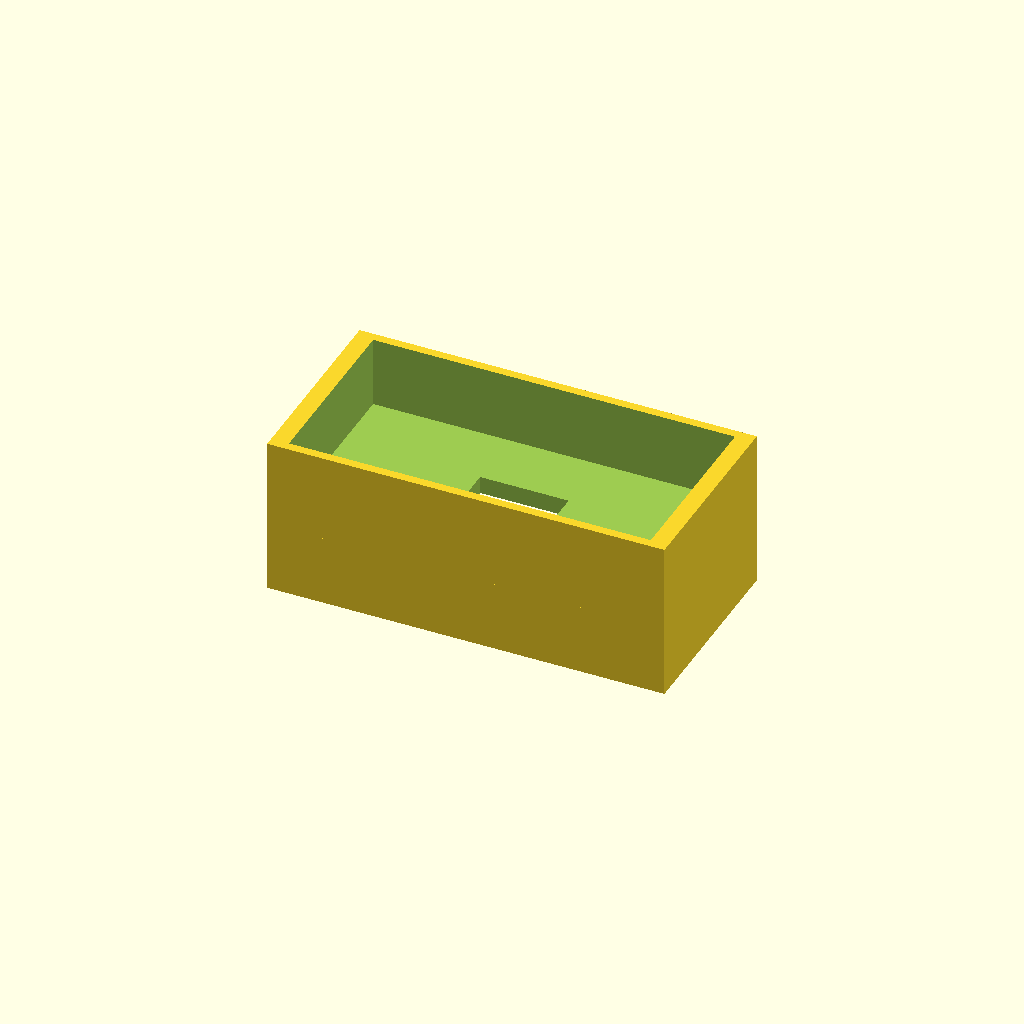
Cell 1: rendered with the file's own defaults.
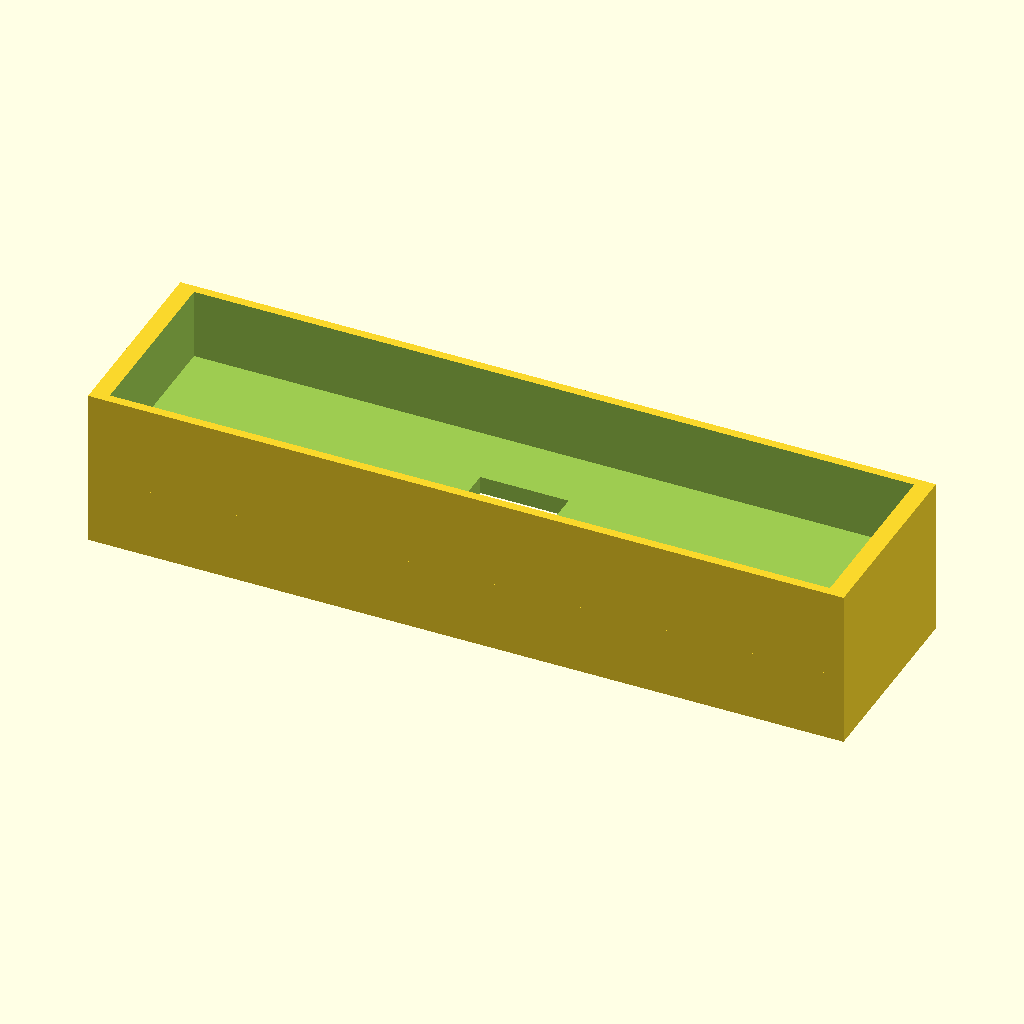
Cell 2: the same model with SERVO_BODY_X = 81.
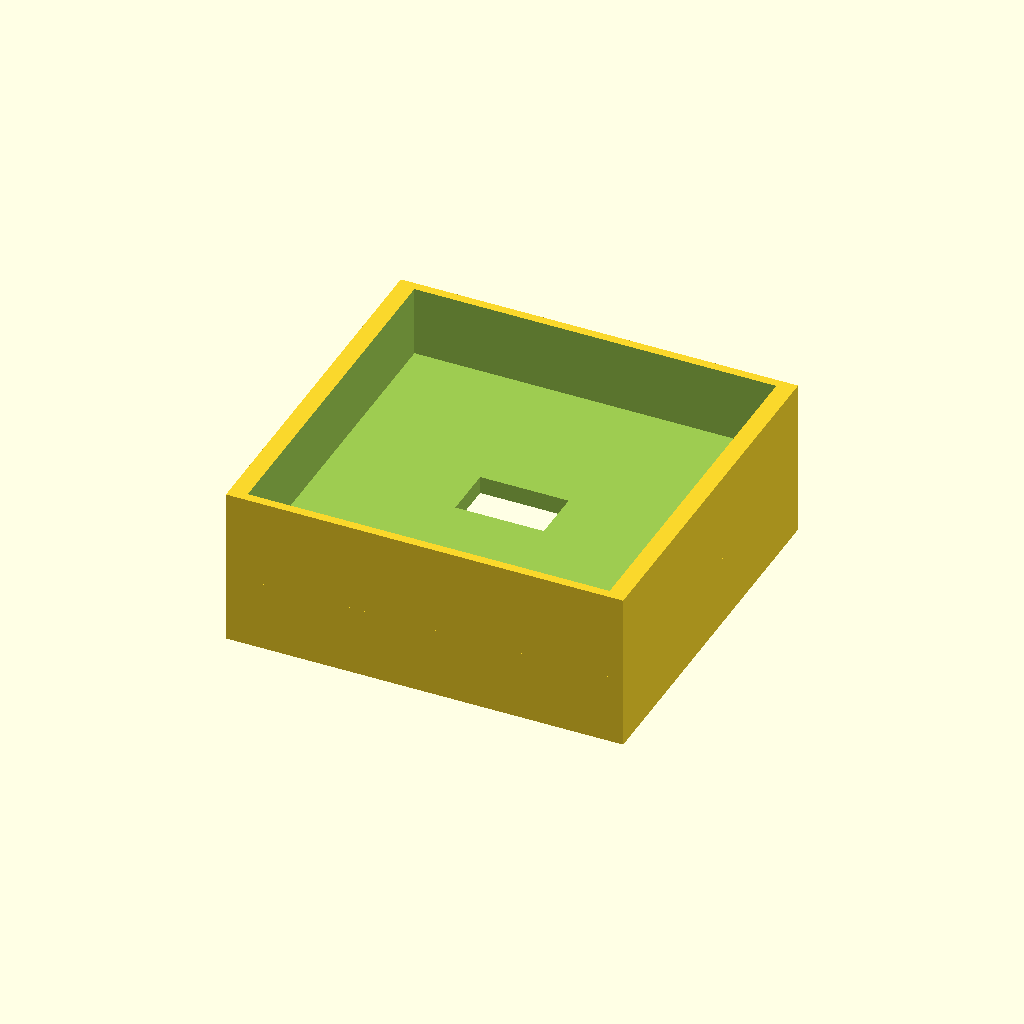
Cell 3: the same model with SERVO_BODY_Y = 40.
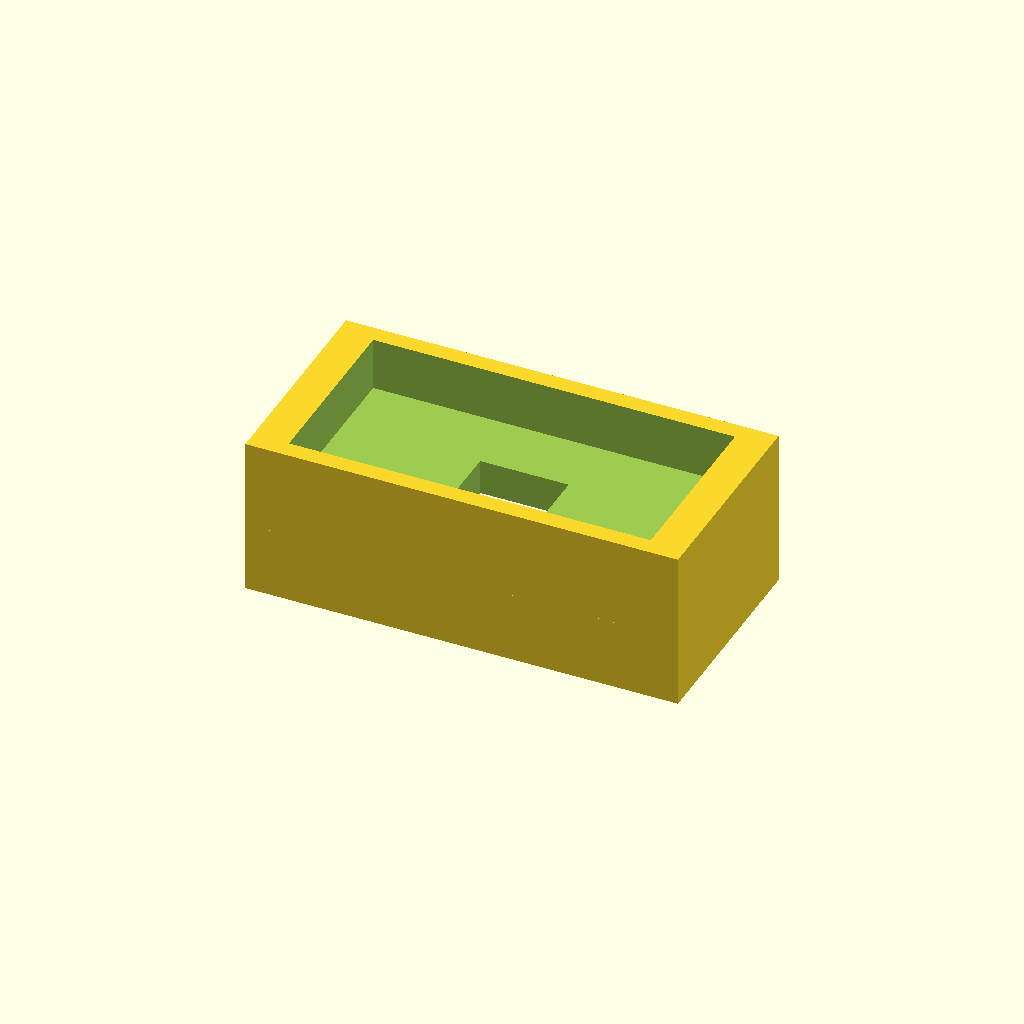
Cell 4: BKRT_WALL = 4 (everything else at default).
All cells are drawn from one camera (rotation 55°, 0°, 25°, orthographic, colour scheme Cornfield), so only the parameter changes between them.
OpenSCAD source file airframe/openscad/nacelles/nacelle_servo_bracket.scad:
// ===========================================================================
// HULL-FRAME COORDINATE STANDARD - Rev R1 (2026-06-11).  See CLAUDE.md.
//   Hull frame (canonical for ALL design artifacts): X = +port (left),
//   Y = +aft (back), Z = +dorsal (up); origin = SerenityAssembly.FCStd
//   world origin.  Primary-component STLs published to airframe/stls/
//   are stored directly in hull frame, baked by tools/bake_hull_frame.py
//   (marker 'SerenityUAV HULL-FRAME R1' in the binary STL header).
//   NEVER re-bake a mesh derived from an already-baked file.
//   This file:
//     Part-local print frame centred on its own origin.  Hull-frame
//     placement not yet validated - VERIFY pending (serenity_assembly.py).
// ===========================================================================
// ============================================================
// nacelle_servo_bracket.scad
// U-channel saddle clamp for mounting a nacelle tilt servo to the
// nacelle_servo_mount_block pads in cargo_sect_shell24.scad.
//
// Rev T (2026-08-02): Servo fleet standardisation — DS3218MG -> SPT5425LV
//   (converted with LibreServo v2 control board; rotation-limiting pin
//   removed for fleet commonality with the cargo winch servo).  See
//   REFERENCES.md "Servo Fleet Standardisation, 2026-08-02" and
//   REF-SENSOR-013.  SPT5425LV body (40.5 x 20 x 40.5 mm) is dimensionally
//   near-identical to the retired DS3218MG (40 x 20 x 38 mm) in the two axes
//   the U-channel actually constrains (X length, Y width); channel depth
//   (Z) was already stated as "not constrained by bracket" under the prior
//   design, so this is a minimal parametric update, not a redesign.
// Rev R (2026-06-11): Rev R baseline — initial design (Rev S1) carried forward; no geometry changes.
// Rev S1 (2026-06-08): Initial release.
//   Design for field disassembly per CLAUDE.md (common hand-tools only).
//   Fasteners: 4× M3×10 SHCS into heat-set inserts on mount block.
//
// FUNCTION:
//   The bracket clamps around the SPT5425LV servo body (40.5×20×40.5 mm) and
//   bolts flush to the 52×30×8 mm NSVMT pad on the interior Z-wall of the
//   cargo gondola.  The servo output shaft points outboard (Z direction)
//   toward the nacelle tilt pivot.  Output shaft is concentric with
//   NSVMT_Y_CEN (= CY + 40 mm ≈ -289 mm world Y).
//
// ASSEMBLY SEQUENCE (Phase 3 per PHASED_BUILD_GUIDE.md):
//   1. Heat-set 4× Ruthex RX-M3x5.7 inserts into NSVMT pad (in gondola shell).
//   2. Insert servo into bracket U-channel from the outboard (nacelle) side.
//   3. Offer bracket + servo assembly to NSVMT pad (servo lead through conduit).
//   4. Fasten 4× M3×10 SHCS through bracket flanges into pad inserts.
//   5. Route servo lead through 10×6 mm conduit slot to avionics bay.
//   Note: Bracket can be removed with servo attached for in-field servo swap.
//
// GEOMETRY:
//   U-channel: BKRT_CH_W × BKRT_CH_H × BKRT_CH_D
//     Inner clear: 40.4×20.4 mm (servo 40×20 mm + 0.2 mm/side clearance).
//     Wall:        BKRT_WALL = 2.0 mm CF-PETG (structural per CLAUDE.md).
//   Flanges: BKRT_FLNG_T × BKRT_FLNG_H on each side of channel mouth.
//     4× M3 through-holes at ±17.5 mm (X) × ±8.0 mm (Y) from bracket centre.
//     M3 clearance hole: 3.4 mm dia (ISO 273 medium fit).
//   Lead notch: 10×6 mm slot on channel closed face for servo lead exit.
//
// LOAD / FOS:
//   Servo stall: 2.55 N·m (SPT5425LV, 26 kgf·cm @ 6 V, REFERENCES.md
//     REF-SENSOR-013 -- servodatabase.com listing; up slightly from the
//     retired DS3218MG's 2.45 N·m, re-checked below).
//   Couple arm (bolt pair): 2×17.5 = 35 mm → F_pair = 72.9 N → 36.4 N/bolt.
//   M3×10 SHCS in CF-PETG direct shear: ≥ 3000 N (8.8 grade, ISO 4762).
//   FOS_shear = 3000 / 36.4 = 82.4  ✓✓ (>> 4.0 design-judgment target for FDM joints).
//   Ref: ISO 4762 M3×10 SHCS; REF-SENSOR-013 (SPT5425LV); ASTM F2910-14 [ASTM F38].
//
// MATERIAL: CF-PETG, 0.15 mm layer height, 4 perimeters, ≥ 40% infill.
//   Print orientation: channel mouth facing up (−Y in print bed coords) to
//   avoid support in bore; flanges flat on build plate.
//
// Author: Steve Griffing, PE(CSE), CISSP-ISSEP, CPP
// License: CC BY 4.0 -- creativecommons.org/licenses/by/4.0
// Ref: REFERENCES.md REF-SENSOR-013 (SPT5425LV), REF-SENSOR-014 (LibreServo v2);
//      cargo_sect_shell24.scad NSVMT_* parameters; PHASED_BUILD_GUIDE.md
//      Phase 3; ISO 4762; CLAUDE.md fabrication standards.
// ============================================================

$fn = 64;

// SPT5425LV body dimensions (nominal; REFERENCES.md REF-SENSOR-013 --
// manufacturer product page + servodatabase.com independent listing).
// Was DS3218MG 40.0x20.0x38.0 mm prior to the 2026-08-02 servo fleet
// standardisation; SPT5425LV is 0.5 mm larger in X and 2.5 mm larger in Z,
// unchanged in Y.
SERVO_BODY_X       = 40.5;   // mm, body length (X, longitudinal)
SERVO_BODY_Y       = 20.0;   // mm, body width  (Y, vertical)
SERVO_BODY_Z       = 40.5;   // mm, body depth  (Z, into nacelle — not constrained by bracket)

// Clearance on each inner face of channel (ISO 286 loose fit for CF-PETG shrinkage)
SERVO_CLR          =  0.2;   // mm, clearance per side in X and Y

// Bracket wall thickness
BKRT_WALL          =  2.0;   // mm, CF-PETG structural minimum per CLAUDE.md

// U-channel inner dimensions
BKRT_CH_IW         = SERVO_BODY_X + 2 * SERVO_CLR;   // = 40.9 mm, inner width (X)
BKRT_CH_IH         = SERVO_BODY_Y + 2 * SERVO_CLR;   // = 20.4 mm, inner height (Y)

// U-channel outer dimensions
BKRT_CH_OW         = BKRT_CH_IW + 2 * BKRT_WALL;    // = 44.9 mm, outer width
BKRT_CH_OH         = BKRT_CH_IH + BKRT_WALL;         // = 22.4 mm, outer height (open at −Z face)

// Channel depth in Z (covers servo output-shaft boss side)
//   Servo output shaft on +Z face; bracket depth keeps servo captured until flange bolts engaged.
BKRT_CH_D          = 10.0;   // mm, channel depth in Z (not full servo depth; flange provides axial lock)

// Flange geometry
//   Flanges extend in Z beyond the channel to bolt to the NSVMT pad.
//   BKRT_FLNG_T: flange thickness in Z (bolt head recess + thread engagement).
//   BKRT_FLNG_H: flange height in Y (must span ±NSVMT_HOLE_S_Y = ±8.0 mm → ≥ 16 mm + margins).
BKRT_FLNG_T        =  8.0;   // mm, flange thickness in Z (8 mm pad engagement)
BKRT_FLNG_H        = BKRT_CH_OH;     // = 22.4 mm, same as channel outer height
BKRT_FLNG_W        = BKRT_CH_OW;     // = 44.9 mm, full channel outer width

// M3 through-hole in flange
//   ISO 273 medium fit: 3.4 mm clearance hole.
//   Positions match NSVMT_HOLE_S_X = ±17.5 mm (X) and NSVMT_HOLE_S_Y = ±8.0 mm (Y).
M3_CLR_D           =  3.4;   // mm, M3 ISO medium clearance hole
FLNG_HOLE_S_X      = 17.5;   // mm, ±X offset from bracket X centre
FLNG_HOLE_S_Y      =  8.0;   // mm, ±Y offset from bracket Y centre

// M3 SHCS head recess on outboard flange face (prevents protrusion)
//   DIN 912 M3×10 SHCS socket head: 5.5 mm dia × 3.0 mm tall.
M3_HD_D            =  6.0;   // mm, recess OD (5.5 mm head + 0.25 mm clearance)
M3_HD_DEP          =  3.2;   // mm, recess depth (3.0 mm head + 0.2 mm clearance)

// Lead notch dimensions (servo lead exits through bracket closed face)
LEAD_NOTCH_W       = 10.0;   // mm, notch width in X (matches NSVMT_CONDUIT_W)
LEAD_NOTCH_H       =  6.0;   // mm, notch height in Y (matches NSVMT_CONDUIT_H)

// Bracket origin convention:
//   (0, 0, 0) = centre of channel inner base face (closed −Z wall outboard face).
//   Channel opens toward +Z (toward nacelle / servo shaft).
//   Flanges extend in −Z (toward NSVMT pad, into gondola).

// ----------------------------------------------------------------------------
// Module: bracket_body
//   Full bracket geometry: U-channel + two flanges − bore cuts.
//   Called once in main block.
// ----------------------------------------------------------------------------
module bracket_body() {
    difference() {
        union() {
            // U-channel outer solid (closed at −Z, open toward +Z)
            //   Origin at channel centre (X=0, Y=0, Z=0 = outboard face of channel).
            translate([-BKRT_CH_OW / 2, -BKRT_CH_OH / 2, 0])
            cube([BKRT_CH_OW, BKRT_CH_OH, BKRT_CH_D]);

            // Port flange (−X side of channel, extends −Z toward pad)
            translate([-BKRT_CH_OW / 2 - 0,
                       -BKRT_FLNG_H / 2,
                       -BKRT_FLNG_T])
            cube([BKRT_WALL, BKRT_FLNG_H, BKRT_FLNG_T]);

            // Starboard flange (+X side of channel, extends −Z toward pad)
            translate([BKRT_CH_OW / 2 - BKRT_WALL,
                       -BKRT_FLNG_H / 2,
                       -BKRT_FLNG_T])
            cube([BKRT_WALL, BKRT_FLNG_H, BKRT_FLNG_T]);

            // Flange bridge: thin backing plate connecting both flanges at −Z face.
            //   Distributes bolt preload; prevents flange rotation under torque.
            translate([-BKRT_FLNG_W / 2,
                       -BKRT_FLNG_H / 2,
                       -BKRT_FLNG_T])
            cube([BKRT_FLNG_W, BKRT_WALL, BKRT_FLNG_T]);
        }

        // ── U-channel inner bore (servo body cavity) ──────────────────────────
        //   Inner clear: 40.4 × 20.4 mm, depth BKRT_CH_D + 1 mm overshoot.
        translate([-BKRT_CH_IW / 2,
                   -BKRT_CH_IH / 2,
                   BKRT_WALL - 0.01])
        cube([BKRT_CH_IW, BKRT_CH_IH, BKRT_CH_D - BKRT_WALL + 1.01]);

        // ── Lead wire notch on closed (outboard) channel face ─────────────────
        //   10×6 mm slot at centre of closed face for servo lead exit.
        //   Aligns with NSVMT_CONDUIT_W × NSVMT_CONDUIT_H in NSVMT pad.
        translate([-LEAD_NOTCH_W / 2, -LEAD_NOTCH_H / 2, -0.1])
        cube([LEAD_NOTCH_W, LEAD_NOTCH_H, BKRT_WALL + 0.2]);

        // ── M3 through-holes and head recesses in flanges ─────────────────────
        //   4 holes: ±FLNG_HOLE_S_X (X) × ±FLNG_HOLE_S_Y (Y).
        //   Clearance hole: M3_CLR_D = 3.4 mm through flange thickness.
        //   Head recess: M3_HD_D = 6.0 mm × M3_HD_DEP = 3.2 mm on outboard face.
        for (sx = [-FLNG_HOLE_S_X, FLNG_HOLE_S_X])
        for (sy = [-FLNG_HOLE_S_Y, FLNG_HOLE_S_Y]) {
            // Through-hole (Z axis, from outboard face through flange)
            translate([sx, sy, -BKRT_FLNG_T - 0.1])
            cylinder(h = BKRT_FLNG_T + 0.2, d = M3_CLR_D);

            // DIN 912 socket head recess on outboard flange face
            translate([sx, sy, -BKRT_FLNG_T - 0.1])
            cylinder(h = M3_HD_DEP + 0.1, d = M3_HD_D);
        }
    }
}

// ============================================================
// Main geometry
// ============================================================
//
// Print orientation note:
//   Render with channel mouth facing +Z (up); set slicer to print with
//   the outboard flat face (Z=0 plane) on the build plate.
//   No supports needed: channel walls bridge the inner bore overhang.
//
// Assembly fit check:
//   Verify channel inner 40.9×20.4 mm clears SPT5425LV body 40.5×20 mm.
//   Verify M3 hole pattern ±17.5 mm × ±8.0 mm matches NSVMT insert pattern.
//   Verify BKRT_FLNG_T = 8 mm matches NSVMT_PAD_T = 8 mm for flush seating.
//   VERIFY all dimensions in slicer measurement tool before printing.

bracket_body();
Customizer parameters (derived from the source; name, type, default, range or options):
SERVO_BODY_X: number, default 40.5
SERVO_BODY_Y: number, default 20
SERVO_BODY_Z: number, default 40.5
SERVO_CLR: number, default 0.2
BKRT_WALL: number, default 2
BKRT_CH_D: number, default 10
BKRT_FLNG_T: number, default 8
M3_CLR_D: number, default 3.4
FLNG_HOLE_S_X: number, default 17.5
FLNG_HOLE_S_Y: number, default 8
M3_HD_D: number, default 6
M3_HD_DEP: number, default 3.2
LEAD_NOTCH_W: number, default 10
LEAD_NOTCH_H: number, default 6
